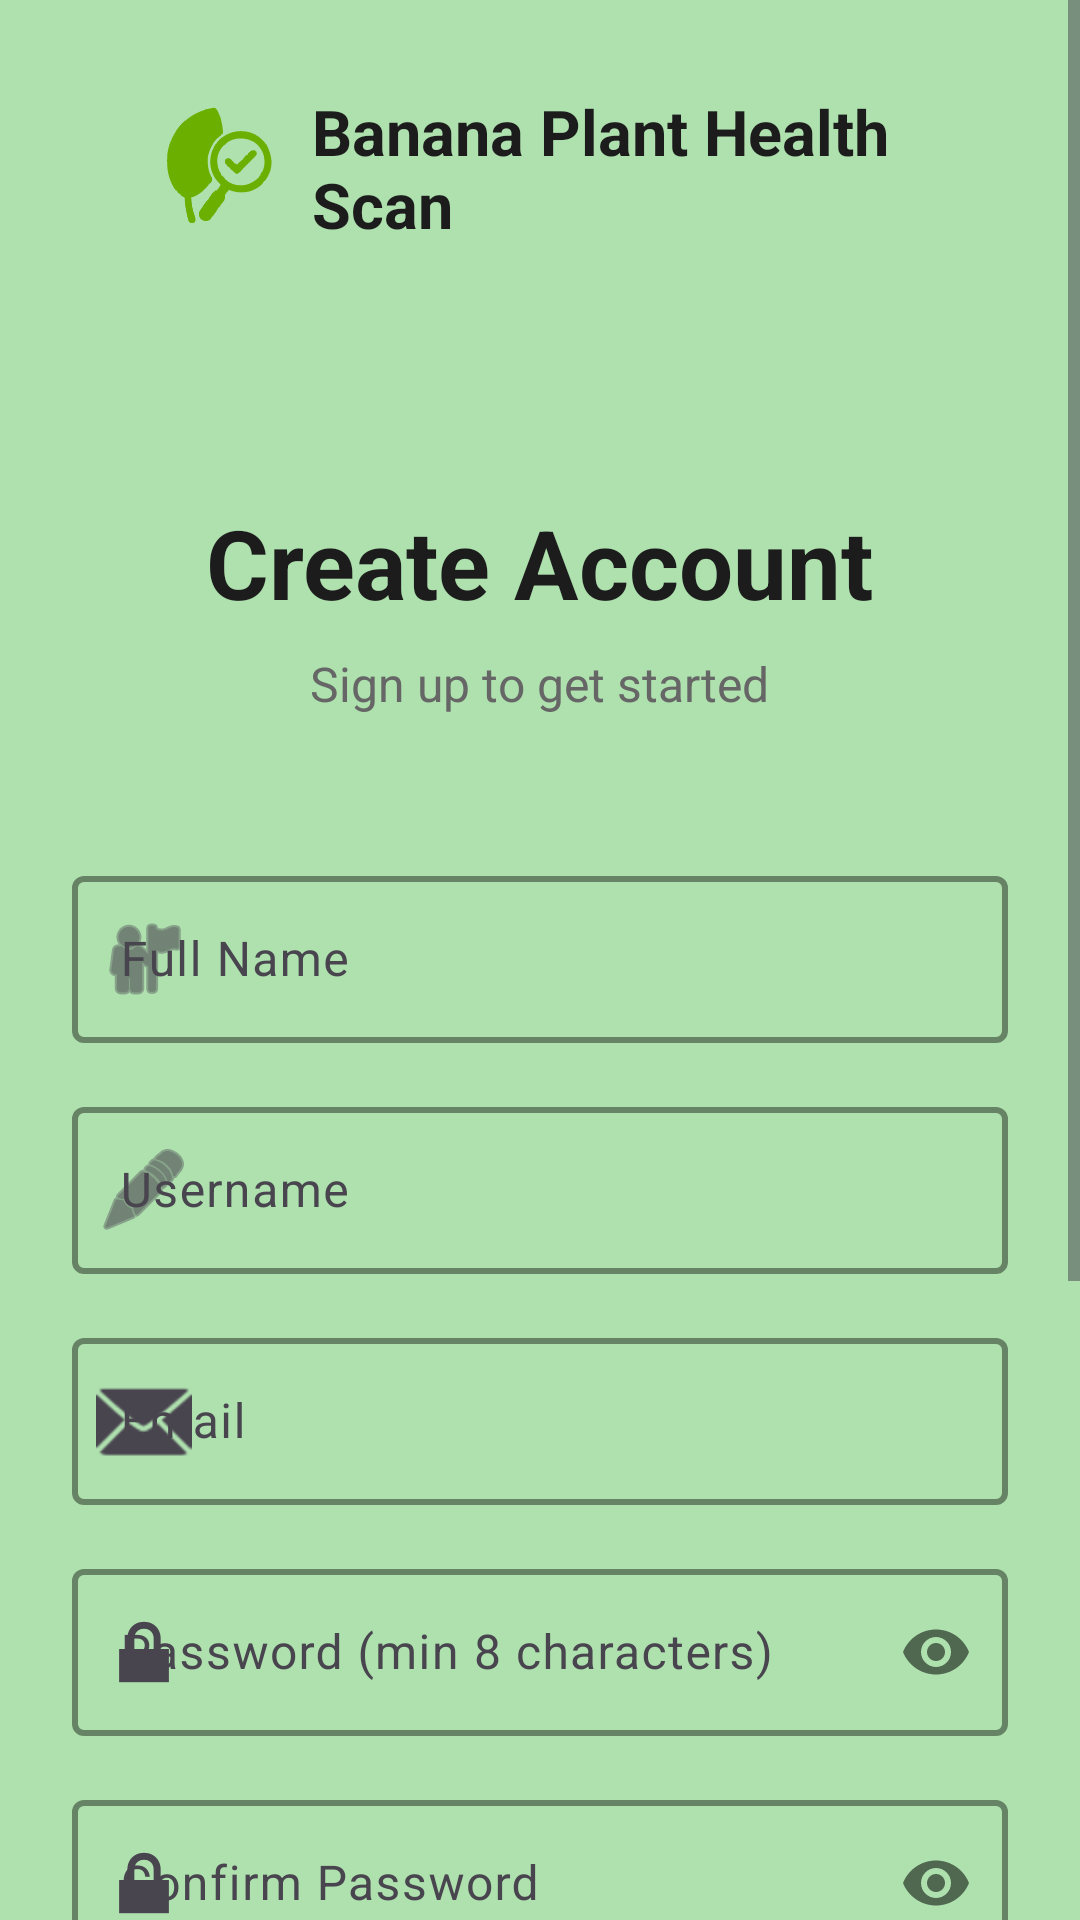

Layout XML and referenced resources for this Android screen:
<!-- AndroidManifest.xml: application theme Theme.CapstoneProjectApp -->
<!-- res/layout/activity_registration.xml -->
<?xml version="1.0" encoding="utf-8"?>
<ScrollView xmlns:android="http://schemas.android.com/apk/res/android"
    xmlns:app="http://schemas.android.com/apk/res-auto"
    android:layout_width="match_parent"
    android:layout_height="match_parent"
    android:fillViewport="true"
    android:background="@android:color/white">

    <LinearLayout
        android:layout_width="match_parent"
        android:layout_height="wrap_content"
        android:background="@color/Soft_Mint_Green"
        android:orientation="vertical"
        android:padding="24dp"
        android:gravity="center">

        
        <LinearLayout
            android:layout_width="match_parent"
            android:layout_height="wrap_content"
            android:orientation="horizontal"
            android:gravity="center"
            android:layout_marginBottom="48dp"
            android:paddingHorizontal="16dp" >

            <com.google.android.material.imageview.ShapeableImageView
                android:layout_width="64dp"
                android:layout_height="64dp"
                android:layout_marginEnd="0dp"
                app:srcCompat="@drawable/ic_magnify_leaf"
                android:tint="#6BAF00"
                app:shapeAppearanceOverlay="@style/ShapeAppearance.Material3.Corner.Large" />

            <TextView
                android:layout_width="0dp"
                android:layout_height="wrap_content"
                android:layout_weight="1"
                android:text="Banana Plant Health Scan"
                android:textColor="@color/Near_Black"
                android:textSize="21sp"
                android:textStyle="bold"
                android:gravity="center_vertical"
                android:ellipsize="none"
                android:singleLine="false"
                android:maxLines="2"
                android:breakStrategy="simple" />
        </LinearLayout>

        <TextView
            android:layout_width="wrap_content"
            android:layout_height="wrap_content"
            android:text="Create Account"
            android:textSize="32sp"
            android:textStyle="bold"
            android:textColor="@color/Near_Black"
            android:layout_marginTop="30dp"
            android:layout_marginBottom="8dp"/>

        <TextView
            android:layout_width="wrap_content"
            android:layout_height="wrap_content"
            android:text="Sign up to get started"
            android:textSize="16sp"
            android:textColor="@color/Muted_Gray"
            android:layout_marginBottom="48dp"/>

        
        <com.google.android.material.textfield.TextInputLayout
            android:id="@+id/nameInputLayout"
            android:layout_width="match_parent"
            android:layout_height="wrap_content"
            android:layout_marginBottom="16dp"
            app:boxBackgroundMode="outline"
            app:boxStrokeColor="@color/Mild_Tone_Green"
            app:boxStrokeWidth="2dp"
            app:boxStrokeWidthFocused="3dp"
            app:hintTextColor="@color/Mild_Tone_Green"
            app:startIconDrawable="@android:drawable/ic_menu_myplaces">

            <com.google.android.material.textfield.TextInputEditText
                android:id="@+id/nameEditText"
                android:layout_width="match_parent"
                android:layout_height="wrap_content"
                android:hint="Full Name"
                android:inputType="textPersonName"
                android:textSize="16sp"/>
        </com.google.android.material.textfield.TextInputLayout>

        
        <com.google.android.material.textfield.TextInputLayout
            android:layout_width="match_parent"
            android:layout_height="wrap_content"
            android:layout_marginBottom="16dp"
            app:boxBackgroundMode="outline"
            app:boxStrokeColor="@color/Mild_Tone_Green"
            app:boxStrokeWidth="2dp"
            app:boxStrokeWidthFocused="3dp"
            app:hintTextColor="@color/Mild_Tone_Green"
            app:startIconDrawable="@android:drawable/ic_menu_edit">

            <com.google.android.material.textfield.TextInputEditText
                android:id="@+id/usernameEditText"
                android:layout_width="match_parent"
                android:layout_height="wrap_content"
                android:hint="Username"
                android:inputType="textNoSuggestions|textVisiblePassword"
                android:textSize="16sp"/>
        </com.google.android.material.textfield.TextInputLayout>

        
        <com.google.android.material.textfield.TextInputLayout
            android:layout_width="match_parent"
            android:layout_height="wrap_content"
            android:layout_marginBottom="16dp"
            app:boxBackgroundMode="outline"
            app:boxStrokeColor="@color/Mild_Tone_Green"
            app:boxStrokeWidth="2dp"
            app:boxStrokeWidthFocused="3dp"
            app:hintTextColor="@color/Mild_Tone_Green"
            app:startIconDrawable="@android:drawable/ic_dialog_email">

            <com.google.android.material.textfield.TextInputEditText
                android:id="@+id/emailEditText"
                android:layout_width="match_parent"
                android:layout_height="wrap_content"
                android:hint="Email"
                android:inputType="textEmailAddress"
                android:textSize="16sp"/>
        </com.google.android.material.textfield.TextInputLayout>

        
        <com.google.android.material.textfield.TextInputLayout
            android:id="@+id/passwordInputLayout"
            android:layout_width="match_parent"
            android:layout_height="wrap_content"
            android:layout_marginBottom="16dp"
            app:boxBackgroundMode="outline"
            app:boxStrokeColor="@color/Mild_Tone_Green"
            app:boxStrokeWidth="2dp"
            app:boxStrokeWidthFocused="3dp"
            app:hintTextColor="@color/Mild_Tone_Green"
            app:passwordToggleEnabled="true"
            app:startIconDrawable="@android:drawable/ic_lock_lock">

            <com.google.android.material.textfield.TextInputEditText
                android:id="@+id/passwordEditText"
                android:layout_width="match_parent"
                android:layout_height="wrap_content"
                android:hint="Password (min 8 characters)"
                android:inputType="textPassword"
                android:textSize="16sp"/>
        </com.google.android.material.textfield.TextInputLayout>

        
        <com.google.android.material.textfield.TextInputLayout
            android:id="@+id/confirmPasswordInputLayout"
            android:layout_width="match_parent"
            android:layout_height="wrap_content"
            android:layout_marginBottom="16dp"
            app:boxBackgroundMode="outline"
            app:boxStrokeColor="@color/Mild_Tone_Green"
            app:boxStrokeWidth="2dp"
            app:boxStrokeWidthFocused="3dp"
            app:hintTextColor="@color/Mild_Tone_Green"
            app:passwordToggleEnabled="true"
            app:startIconDrawable="@android:drawable/ic_lock_lock">

            <com.google.android.material.textfield.TextInputEditText
                android:id="@+id/confirmPasswordEditText"
                android:layout_width="match_parent"
                android:layout_height="wrap_content"
                android:hint="Confirm Password"
                android:inputType="textPassword"
                android:textSize="16sp"/>
        </com.google.android.material.textfield.TextInputLayout>

        
        <TextView
            android:layout_width="match_parent"
            android:layout_height="wrap_content"
            android:text="Select Your Role"
            android:textSize="16sp"
            android:textStyle="bold"
            android:textColor="@color/Near_Black"
            android:layout_marginBottom="8dp"/>

        <RadioGroup
            android:id="@+id/roleRadioGroup"
            android:layout_width="match_parent"
            android:layout_height="wrap_content"
            android:orientation="vertical"
            android:layout_marginBottom="24dp">

            <com.google.android.material.radiobutton.MaterialRadioButton
                android:id="@+id/radioFarmer"
                android:layout_width="match_parent"
                android:layout_height="wrap_content"
                android:text="Farmer - Analyze crops and get disease information"
                android:textSize="14sp"
                android:checked="true"
                android:padding="8dp"/>

            <com.google.android.material.radiobutton.MaterialRadioButton
                android:id="@+id/radioExpert"
                android:layout_width="match_parent"
                android:layout_height="wrap_content"
                android:text="Expert - Manage disease info and expert consultations"
                android:textSize="14sp"
                android:padding="8dp"/>








        </RadioGroup>

        
        <Button
            android:id="@+id/registerButton"
            android:layout_width="match_parent"
            android:layout_height="56dp"
            android:text="Register"
            android:textSize="16sp"
            android:textStyle="bold"
            android:backgroundTint="@color/Deep_Natural_Green"
            android:textColor="@android:color/white"
            android:layout_marginBottom="16dp"/>

        
        <ProgressBar
            android:id="@+id/progressBar"
            android:layout_width="wrap_content"
            android:layout_height="wrap_content"
            android:visibility="gone"
            android:layout_marginBottom="16dp"/>

        
        <LinearLayout
            android:layout_width="wrap_content"
            android:layout_height="wrap_content"
            android:orientation="horizontal"
            android:layout_marginTop="16dp">

            <TextView
                android:layout_width="wrap_content"
                android:layout_height="wrap_content"
                android:text="Already have an account? "
                android:textSize="14sp"
                android:textColor="@color/Muted_Gray"/>

            <TextView
                android:id="@+id/loginTextView"
                android:layout_width="wrap_content"
                android:layout_height="wrap_content"
                android:text="Login"
                android:textSize="14sp"
                android:textStyle="bold"
                android:textColor="@color/Deep_Natural_Green"
                android:clickable="true"
                android:focusable="true"/>
        </LinearLayout>

    </LinearLayout>
</ScrollView>
<!-- resources referenced by this layout -->
<resources>
  <color name="Deep_Natural_Green">#6BAF00</color>
  <color name="Mild_Tone_Green">#7DA97D</color>&gt;
  <color name="Muted_Gray">#666666</color>
  <color name="Near_Black">#1C1C1C</color>
  <color name="Soft_Mint_Green">#AFE1AF</color>
  <!-- drawable ic_magnify_leaf: vector/xml drawable (drawable, 20623 chars, omitted) -->
  <style name="Theme.CapstoneProjectApp" parent="Base.Theme.CapstoneProjectApp" />
  <style name="Base.Theme.CapstoneProjectApp" parent="Theme.Material3.Light.NoActionBar">
          
          <item name="colorPrimary">@color/Deep_Natural_Green</item>
          <item name="colorPrimaryVariant">@color/Mild_Tone_Green</item>
          <item name="colorOnPrimary">@android:color/white</item>
          
          
          <item name="colorSecondary">@color/Bright_Lime_Green</item>
          <item name="colorSecondaryVariant">@color/Mild_Tone_Green</item>
          <item name="colorOnSecondary">@android:color/white</item>
          
          
          <item name="android:colorBackground">@color/Soft_Mint_Green</item>
          <item name="colorSurface">@android:color/white</item>
          <item name="colorOnBackground">@color/Near_Black</item>
          <item name="colorOnSurface">@color/Near_Black</item>
          
          
          <item name="android:statusBarColor">@color/Deep_Natural_Green</item>
          <item name="android:windowLightStatusBar">false</item>
          
          
          <item name="android:navigationBarColor">@color/Deep_Natural_Green</item>
          
          
          <item name="android:forceDarkAllowed">false</item>
  
          
          <item name="bottomNavigationStyle">@style/Widget.App.BottomNavigationView</item>
      </style>
  <color name="Bright_Lime_Green">#A3D900</color>
  <style name="Widget.App.BottomNavigationView" parent="Widget.Material3.BottomNavigationView">
          <item name="materialThemeOverlay">@style/ThemeOverlay.App.BottomNavigationView</item>
          <item name="itemIconTint">@color/bottom_nav_color</item>
          <item name="itemTextColor">@color/bottom_nav_color</item>
          <item name="itemRippleColor">@color/Mild_Tone_Green</item>
      </style>
  <style name="ThemeOverlay.App.BottomNavigationView" parent="">
          <item name="colorPrimary">@color/Deep_Natural_Green</item>
          <item name="colorOnPrimary">@color/Muted_Gray</item>
          <item name="colorSurface">@android:color/white</item>
      </style>
</resources>
